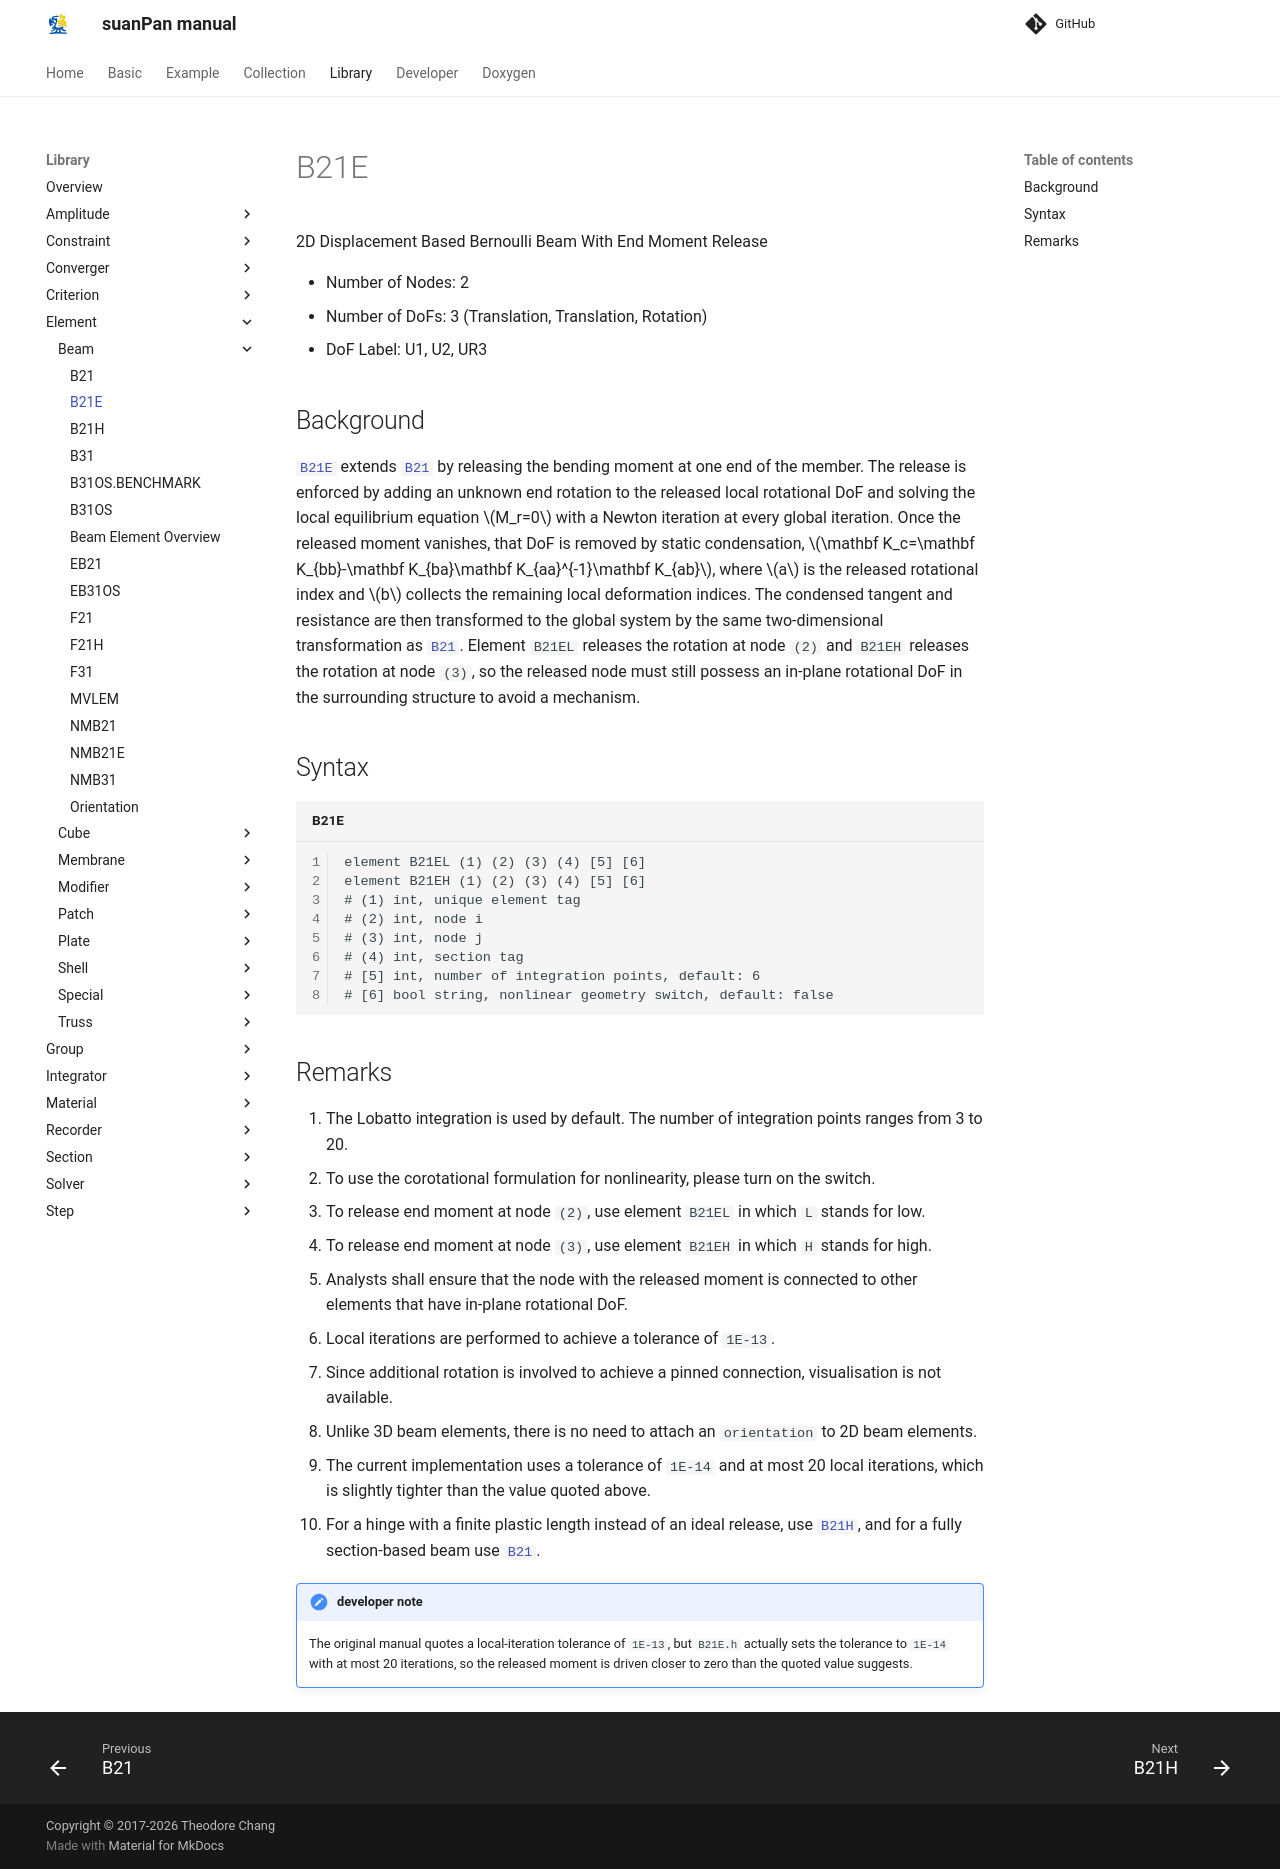

repository: TLCFEM/suanPan-manual · page: 4.4/Library/Element/Beam/B21E/index.html · generator: mkdocs

# B21E

2D Displacement Based Bernoulli Beam With End Moment Release

* Number of Nodes: 2
* Number of DoFs: 3 (Translation, Translation, Rotation)
* DoF Label: U1, U2, UR3

## Background

[`B21E`](B21E.md) extends [`B21`](B21.md) by releasing the bending moment at one end of the member.
The release is enforced by adding an unknown end rotation to the released local rotational DoF and solving the local equilibrium equation $$M_r=0$$ with a Newton iteration at every global iteration.
Once the released moment vanishes, that DoF is removed by static condensation, $$\mathbf K_c=\mathbf K_{bb}-\mathbf K_{ba}\mathbf K_{aa}^{-1}\mathbf K_{ab}$$, where $$a$$ is the released rotational index and $$b$$ collects the remaining local deformation indices.
The condensed tangent and resistance are then transformed to the global system by the same two-dimensional transformation as [`B21`](B21.md).
Element `B21EL` releases the rotation at node `(2)` and `B21EH` releases the rotation at node `(3)`, so the released node must still possess an in-plane rotational DoF in the surrounding structure to avoid a mechanism.

## Syntax

```text title="B21E"
element B21EL (1) (2) (3) (4) [5] [6]
element B21EH (1) (2) (3) (4) [5] [6]
# (1) int, unique element tag
# (2) int, node i
# (3) int, node j
# (4) int, section tag
# [5] int, number of integration points, default: 6
# [6] bool string, nonlinear geometry switch, default: false
```

## Remarks

1. The Lobatto integration is used by default.
   The number of integration points ranges from 3 to 20.
2. To use the corotational formulation for nonlinearity, please turn on the switch.
3. To release end moment at node `(2)`, use element `B21EL` in which `L` stands for low.
4. To release end moment at node `(3)`, use element `B21EH` in which `H` stands for high.
5. Analysts shall ensure that the node with the released moment is connected to other elements that have in-plane rotational DoF.
6. Local iterations are performed to achieve a tolerance of `1E-13`.
7. Since additional rotation is involved to achieve a pinned connection, visualisation is not available.
8. Unlike 3D beam elements, there is no need to attach an `orientation` to 2D beam elements.
9. The current implementation uses a tolerance of `1E-14` and at most 20 local iterations, which is slightly tighter than the value quoted above.
10. For a hinge with a finite plastic length instead of an ideal release, use [`B21H`](B21H.md), and for a fully section-based beam use [`B21`](B21.md).

!!! note "developer note"
    The original manual quotes a local-iteration tolerance of `1E-13`, but `B21E.h` actually sets the tolerance to `1E-14` with at most 20 iterations, so the released moment is driven closer to zero than the quoted value suggests.
